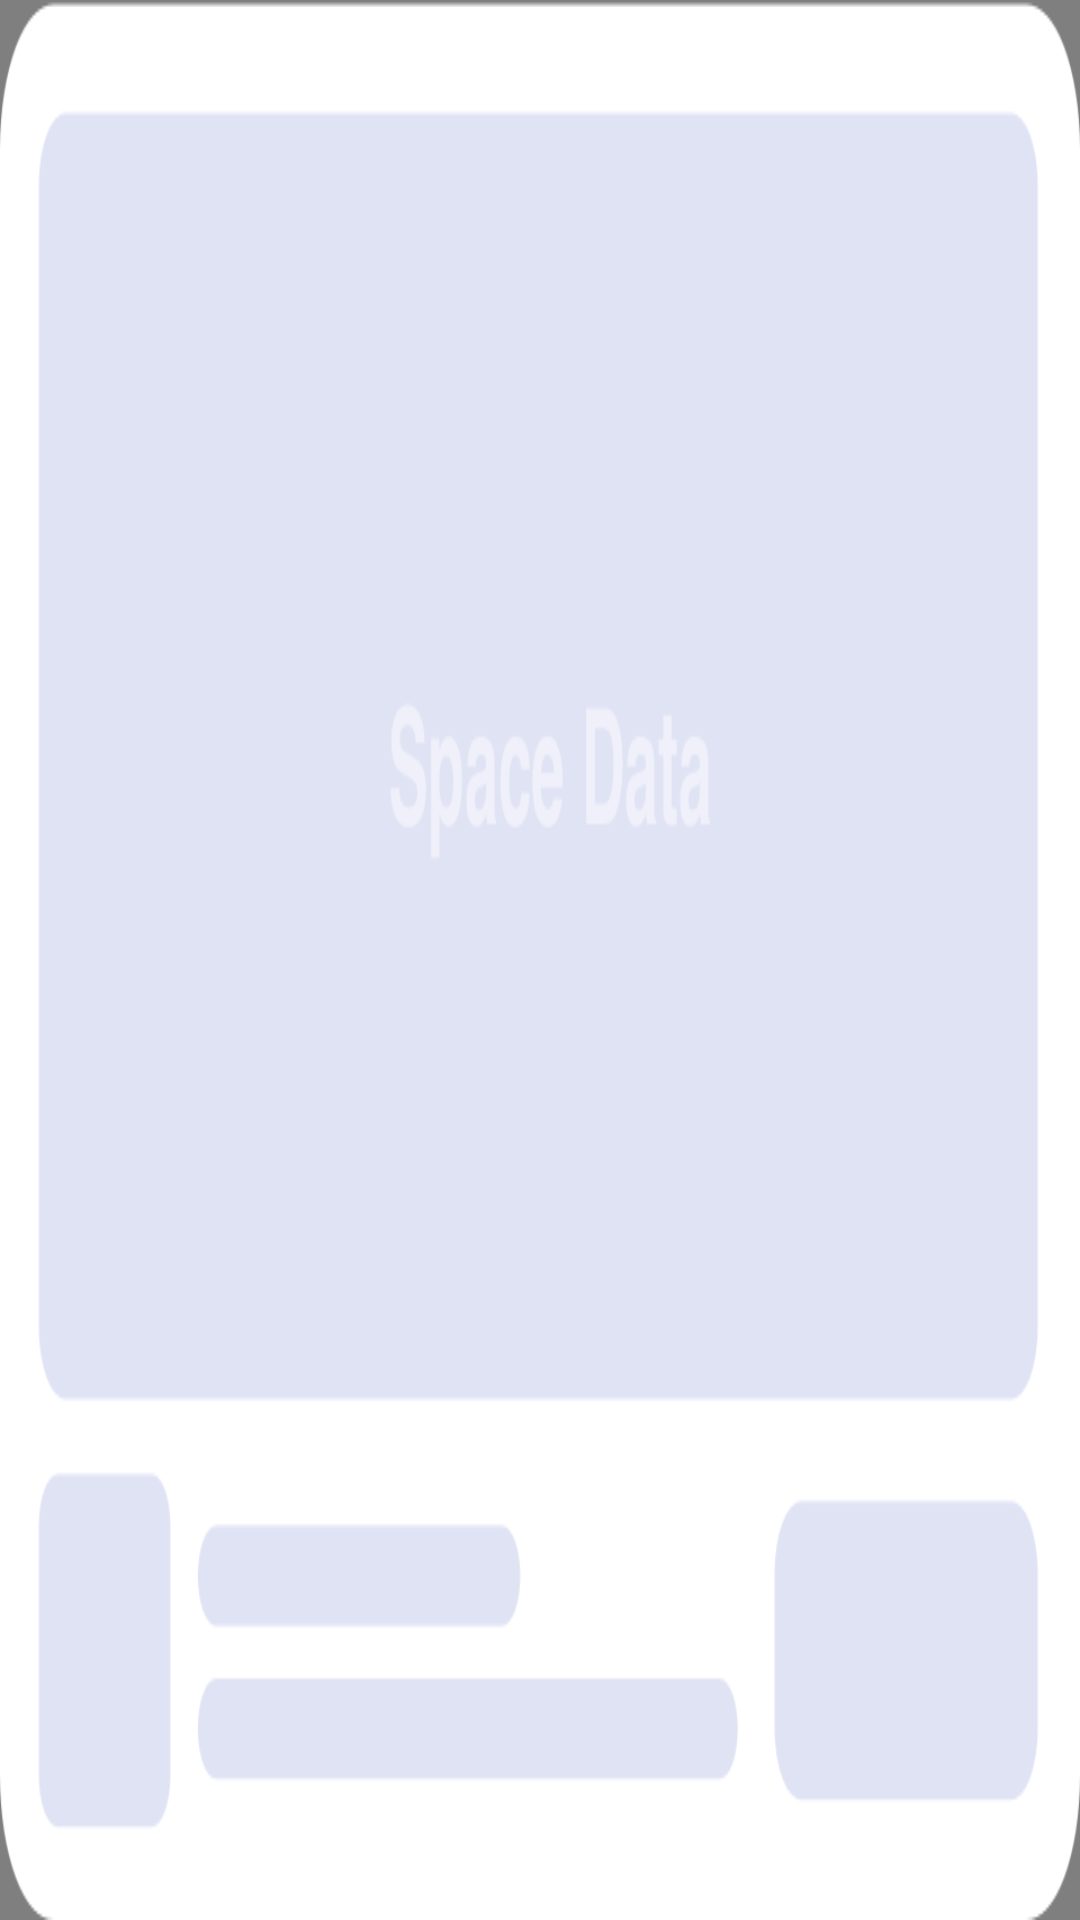

Layout XML and referenced resources for this Android screen:
<!-- AndroidManifest.xml: application theme Theme.SpaceData -->
<!-- res/layout/layout_home_ad.xml -->
<?xml version="1.0" encoding="utf-8"?>
<RelativeLayout xmlns:android="http://schemas.android.com/apk/res/android"
    xmlns:app="http://schemas.android.com/apk/res-auto"
    xmlns:tools="http://schemas.android.com/tools"
    android:layout_width="match_parent"
    android:layout_height="211dp">
    <com.google.android.gms.ads.nativead.NativeAdView
        android:id="@+id/native_ad_view"
        android:layout_width="match_parent"
        android:layout_height="match_parent">
        <androidx.constraintlayout.widget.ConstraintLayout
            android:layout_width="match_parent"
            android:layout_height="match_parent"
            android:padding="12dp"
            android:background="@drawable/bg_fff_12dp">
            <com.google.android.gms.ads.nativead.MediaView
                android:id="@+id/native_ad_cover"
                android:layout_width="match_parent"
                android:layout_height="0dp"
                android:layout_marginBottom="10dp"
                app:layout_constraintTop_toTopOf="parent"
                app:layout_constraintBottom_toTopOf="@id/native_ad_logo"/>
            <androidx.appcompat.widget.AppCompatImageView
                android:layout_width="23dp"
                android:layout_height="14dp"
                android:src="@drawable/home_tag"
                app:layout_constraintTop_toTopOf="parent"
                app:layout_constraintRight_toRightOf="parent"/>
            <androidx.constraintlayout.utils.widget.ImageFilterView
                android:id="@+id/native_ad_logo"
                android:layout_width="38dp"
                android:layout_height="38dp"
                app:layout_constraintLeft_toLeftOf="parent"
                app:layout_constraintBottom_toBottomOf="parent"/>
            <androidx.appcompat.widget.AppCompatTextView
                android:id="@+id/native_ad_title"
                android:layout_width="0dp"
                android:layout_height="wrap_content"
                android:ellipsize="end"
                android:singleLine="true"
                android:text="Boom Beach"
                android:textSize="14sp"
                android:textColor="#000000"
                android:layout_marginLeft="8dp"
                android:layout_marginRight="8dp"
                app:layout_constraintTop_toTopOf="@id/native_ad_logo"
                app:layout_constraintLeft_toRightOf="@id/native_ad_logo"
                app:layout_constraintRight_toLeftOf="@id/native_ad_btn"/>
            <androidx.appcompat.widget.AppCompatTextView
                android:id="@+id/native_ad_desc"
                android:layout_width="0dp"
                android:layout_height="wrap_content"
                android:ellipsize="end"
                android:singleLine="true"
                android:textSize="12sp"
                android:textColor="#B6B6B6"
                android:layout_marginLeft="8dp"
                android:layout_marginRight="8dp"
                android:text="start to build your island… "
                app:layout_constraintLeft_toRightOf="@id/native_ad_logo"
                app:layout_constraintRight_toLeftOf="@id/native_ad_btn"
                app:layout_constraintTop_toBottomOf="@id/native_ad_title"/>
            <androidx.appcompat.widget.AppCompatTextView
                android:id="@+id/native_ad_btn"
                android:layout_width="78dp"
                android:layout_height="33dp"
                android:gravity="center"
                android:text="Install"
                android:textSize="14sp"
                android:textColor="@color/white"
                android:background="@drawable/bg_266dff_8dp"
                app:layout_constraintRight_toRightOf="parent"
                app:layout_constraintTop_toTopOf="@id/native_ad_logo"
                app:layout_constraintBottom_toBottomOf="@id/native_ad_logo"/>
        </androidx.constraintlayout.widget.ConstraintLayout>
    </com.google.android.gms.ads.nativead.NativeAdView>
    <androidx.appcompat.widget.AppCompatImageView
        android:id="@+id/home_ad_cover"
        android:layout_width="match_parent"
        android:layout_height="match_parent"
        android:scaleType="fitXY"
        android:src="@drawable/home_ad_cover"/>
</RelativeLayout>
<!-- resources referenced by this layout -->
<resources>
  <!-- drawable bg_266dff_8dp (drawable) -->
  <?xml version="1.0" encoding="utf-8"?>
  <shape xmlns:android="http://schemas.android.com/apk/res/android">
      <corners android:radius="8dp"/>
      <solid android:color="#266DFF"/>
  </shape>
  <!-- drawable home_ad_cover: png bitmap (drawable-xxhdpi, 24966 bytes) -->
  <!-- drawable home_tag: png bitmap (drawable-xxhdpi, 1861 bytes) -->
  <style name="Theme.SpaceData" parent="Theme.MaterialComponents.DayNight.NoActionBar">
          <item name="android:statusBarColor">@android:color/transparent</item>
          <item name="android:windowLightStatusBar">true</item>
      </style>
  <!-- not gathered from this repository: default colours our renderer supplied (Android Studio template values) -->
  <color name="white">#FFFFFFFF</color>
</resources>
